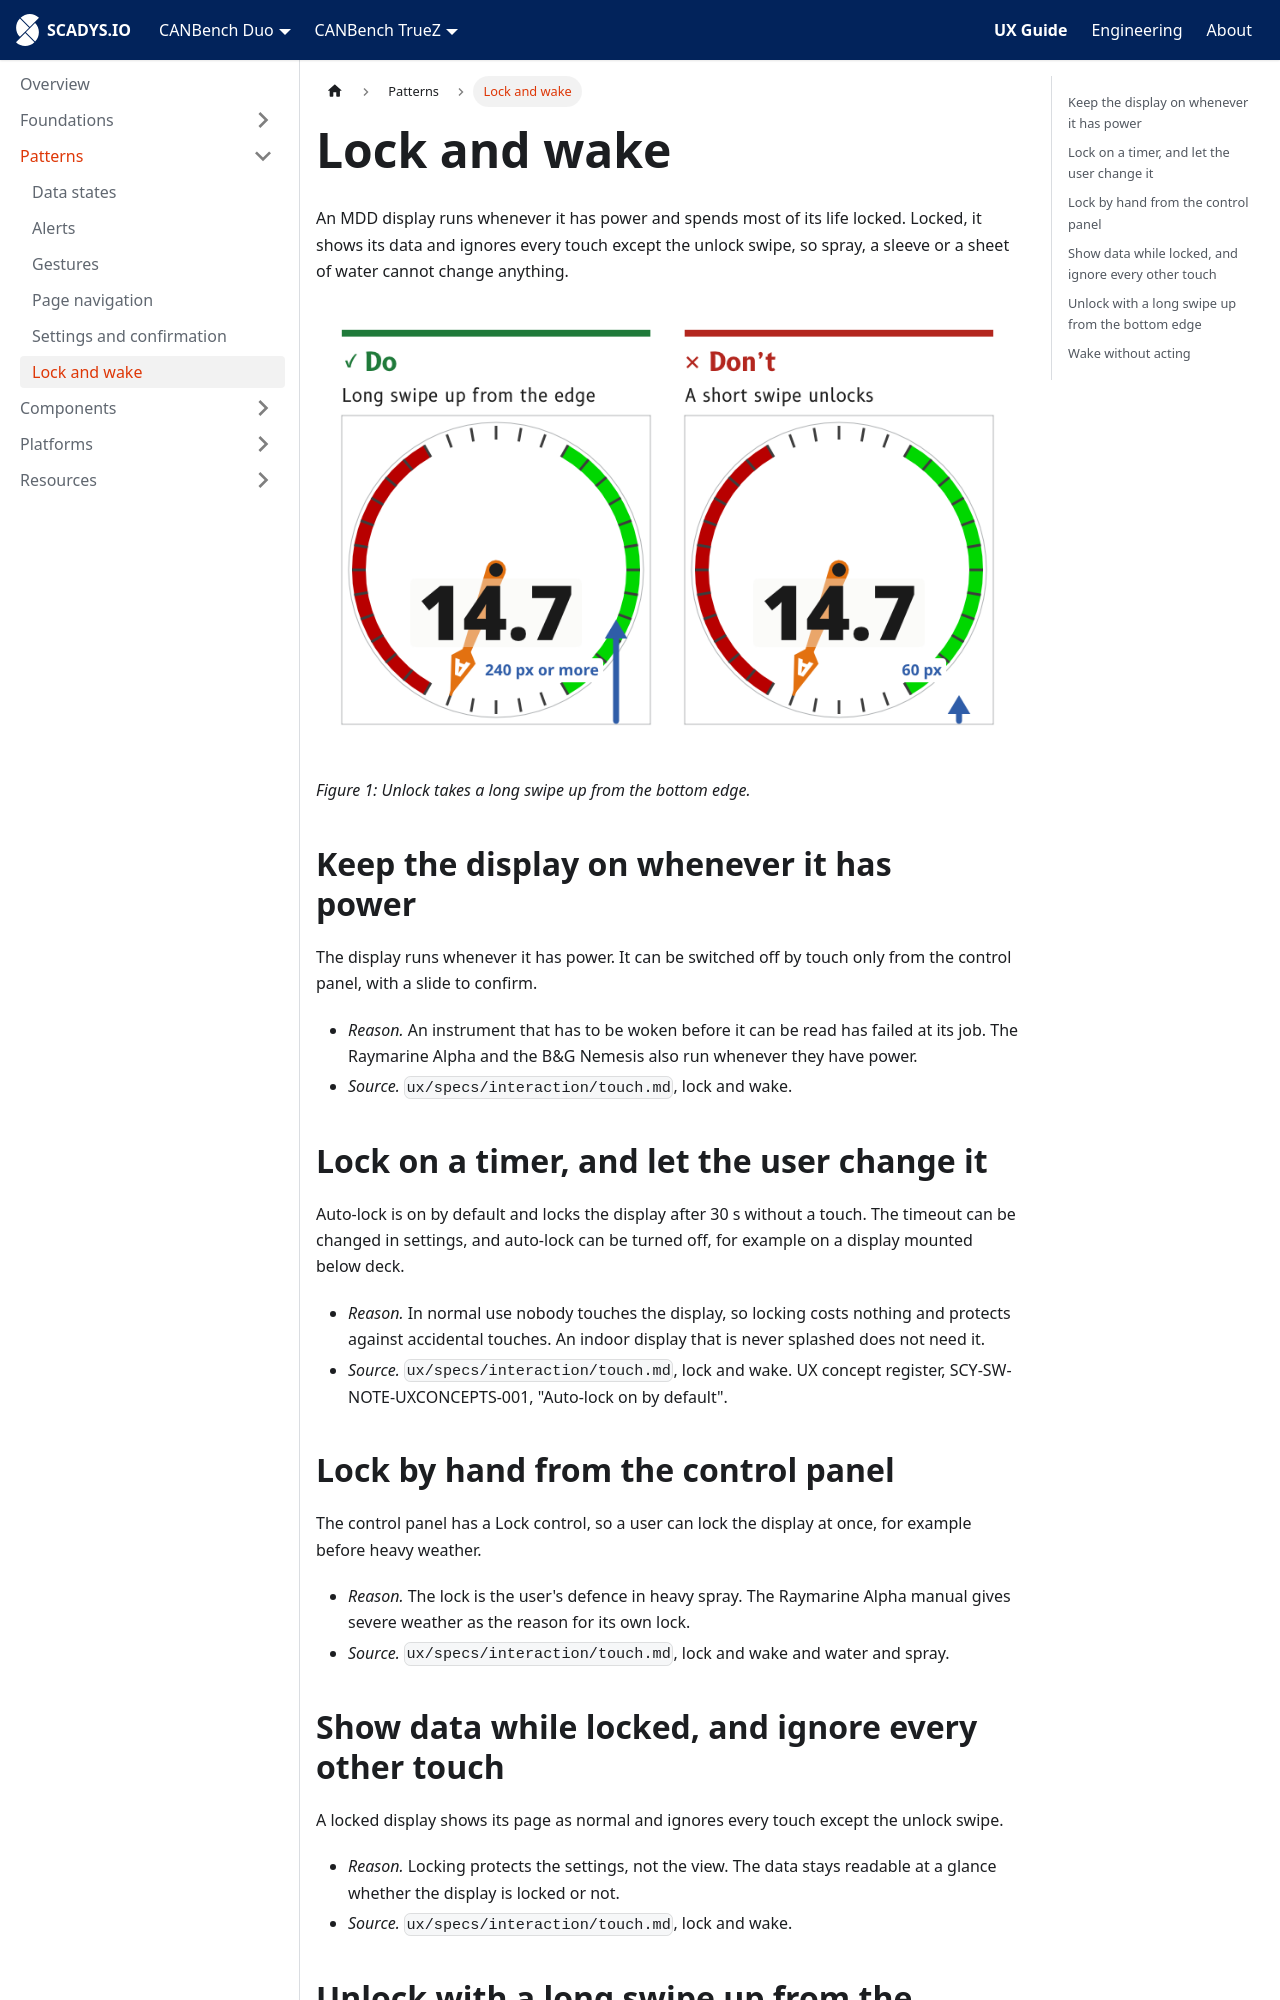

repository: SCADYS-IO/docs.scadys.io · page: ux-guide/patterns/lock-and-wake.html · generator: docusaurus

---
sidebar_position: 7
title: Lock and wake
---

# Lock and wake

An MDD display runs whenever it has power and spends most of its life locked. Locked, it shows its data and ignores every touch except the unlock swipe, so spray, a sleeve or a sheet of water cannot change anything.

![Do: unlock needs a swipe up from the bottom edge of at least 240 px. Don't: a short swipe or a tap unlocks the display.](./img/lock-unlock-swipe.png)

*Figure 1: Unlock takes a long swipe up from the bottom edge.*

## Keep the display on whenever it has power

The display runs whenever it has power. It can be switched off by touch only from the control panel, with a slide to confirm.

- *Reason.* An instrument that has to be woken before it can be read has failed at its job. The Raymarine Alpha and the B&G Nemesis also run whenever they have power.
- *Source.* `ux/specs/interaction/touch.md`, lock and wake.

## Lock on a timer, and let the user change it

Auto-lock is on by default and locks the display after 30 s without a touch. The timeout can be changed in settings, and auto-lock can be turned off, for example on a display mounted below deck.

- *Reason.* In normal use nobody touches the display, so locking costs nothing and protects against accidental touches. An indoor display that is never splashed does not need it.
- *Source.* `ux/specs/interaction/touch.md`, lock and wake. UX concept register, SCY-SW-NOTE-UXCONCEPTS-001, "Auto-lock on by default".

## Lock by hand from the control panel

The control panel has a Lock control, so a user can lock the display at once, for example before heavy weather.

- *Reason.* The lock is the user's defence in heavy spray. The Raymarine Alpha manual gives severe weather as the reason for its own lock.
- *Source.* `ux/specs/interaction/touch.md`, lock and wake and water and spray.
